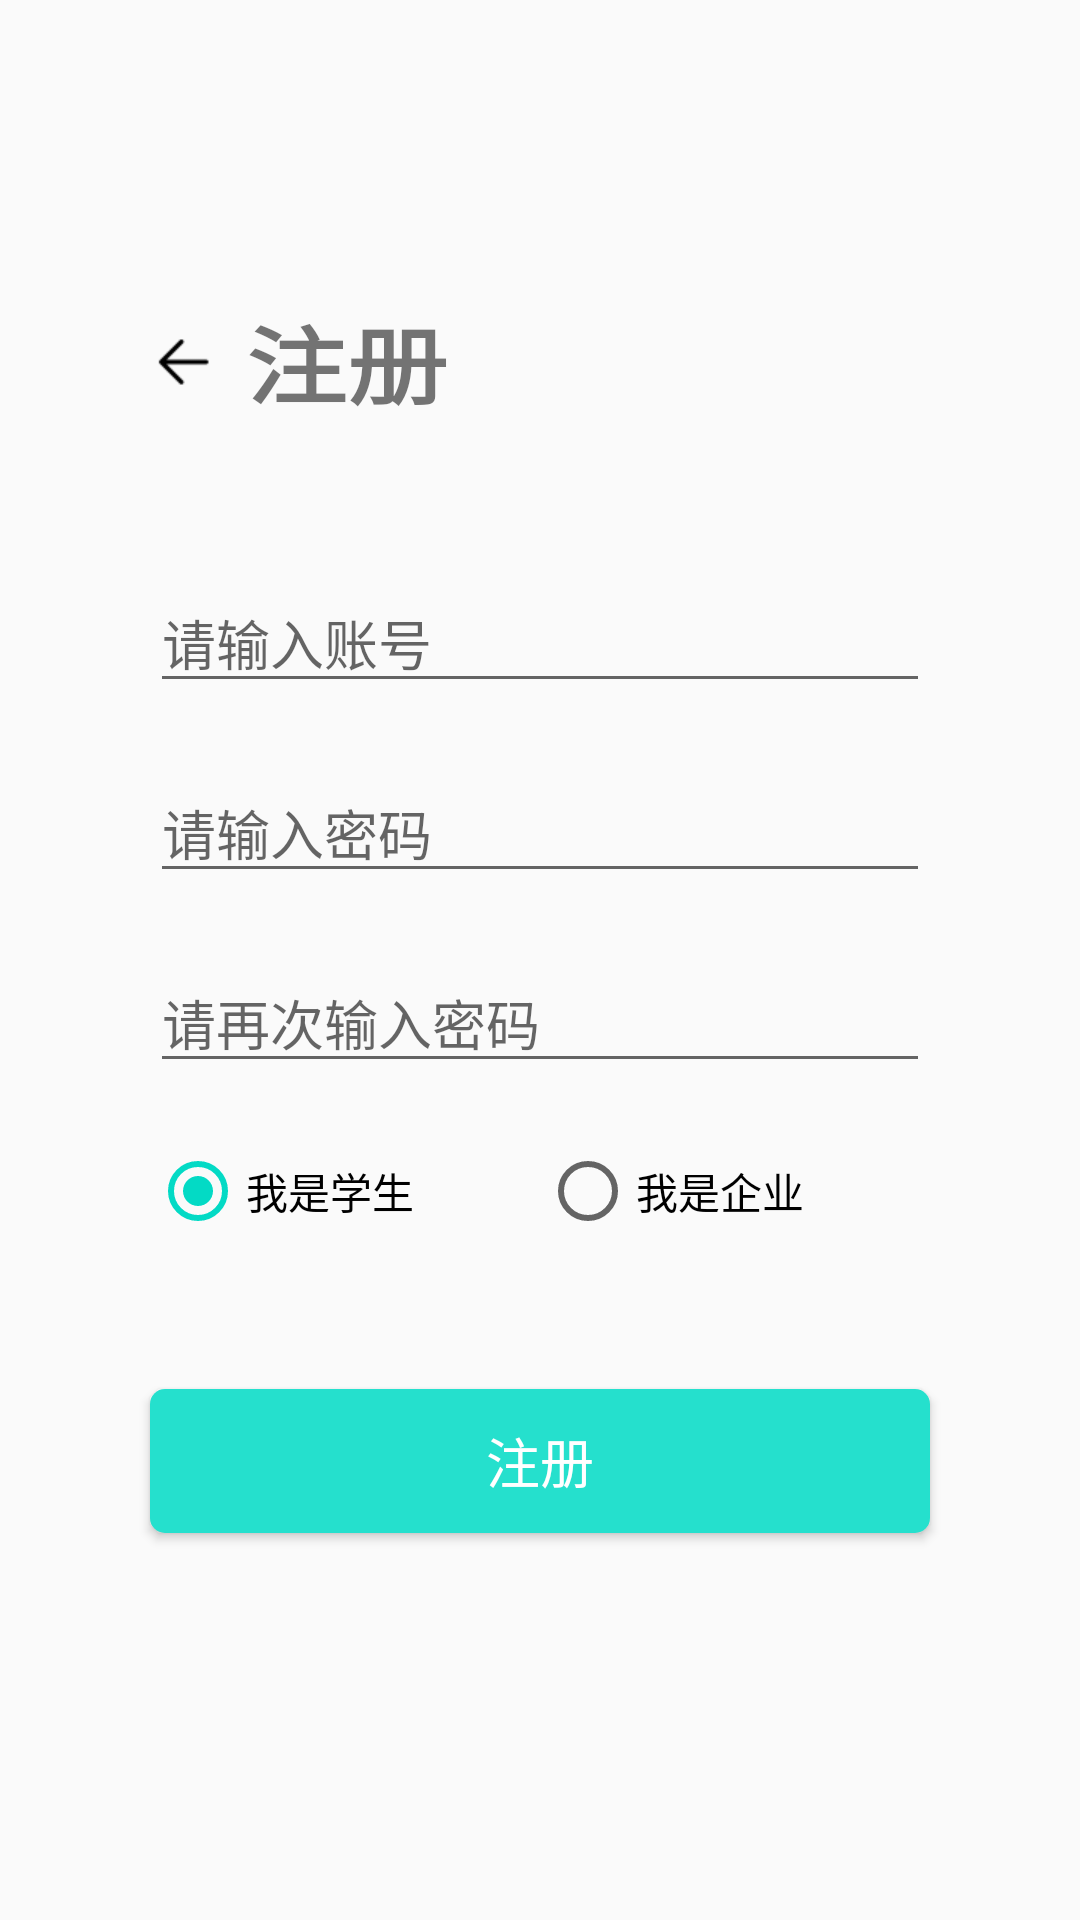

Write the Android layout XML for this screen, with the resource values it uses.
<!-- AndroidManifest.xml: application theme AppTheme -->
<!-- res/layout/activity_register.xml -->
<?xml version="1.0" encoding="utf-8"?>
<layout xmlns:android="http://schemas.android.com/apk/res/android"
    xmlns:app="http://schemas.android.com/apk/res-auto"
    xmlns:tools="http://schemas.android.com/tools">

    <androidx.constraintlayout.widget.ConstraintLayout
        android:layout_width="match_parent"
        android:layout_height="match_parent"
        tools:context=".user.RegisterActivity">

        <TextView
            android:id="@+id/textView"
            android:layout_width="wrap_content"
            android:layout_height="wrap_content"
            android:layout_marginStart="10dp"
            android:layout_marginLeft="10dp"
            android:layout_marginTop="100dp"
            android:text="@string/register"
            android:textScaleX="1.2"
            android:textSize="28sp"
            android:textStyle="bold"
            app:layout_constraintStart_toEndOf="@id/back"
            app:layout_constraintTop_toTopOf="parent" />

        <EditText
            android:id="@+id/textPersonName"
            android:layout_width="match_parent"
            android:layout_height="wrap_content"
            android:layout_marginStart="50dp"
            android:layout_marginTop="50dp"
            android:layout_marginEnd="50dp"
            android:hint="@string/input_account"
            app:layout_constraintEnd_toEndOf="parent"
            app:layout_constraintStart_toStartOf="parent"
            app:layout_constraintTop_toBottomOf="@+id/textView" />

        <EditText
            android:id="@+id/textPassword"
            android:layout_width="match_parent"
            android:layout_height="wrap_content"
            android:layout_marginStart="50dp"
            android:layout_marginTop="20dp"
            android:layout_marginEnd="50dp"
            android:hint="@string/input_password"
            android:inputType="textPassword"
            app:layout_constraintEnd_toEndOf="parent"
            app:layout_constraintStart_toStartOf="parent"
            app:layout_constraintTop_toBottomOf="@+id/textPersonName" />

        <EditText
            android:id="@+id/textPassword_confirm"
            android:layout_width="match_parent"
            android:layout_height="wrap_content"
            android:layout_marginStart="50dp"
            android:layout_marginTop="20dp"
            android:layout_marginEnd="50dp"
            android:hint="@string/input_password_confirm"
            android:inputType="textPassword"
            app:layout_constraintEnd_toEndOf="parent"
            app:layout_constraintStart_toStartOf="parent"
            app:layout_constraintTop_toBottomOf="@+id/textPassword" />

        <Button
            android:id="@+id/btn_register"
            android:layout_width="match_parent"
            android:layout_height="wrap_content"
            android:layout_marginStart="50dp"
            android:layout_marginTop="50dp"
            android:layout_marginEnd="50dp"
            android:background="@drawable/btn_login_background"
            android:onClick="goRegister"
            android:text="@string/register"
            android:textColor="@color/white"
            android:textSize="18sp"
            app:layout_constraintEnd_toEndOf="parent"
            app:layout_constraintStart_toStartOf="parent"
            app:layout_constraintTop_toBottomOf="@+id/radioGroup" />

        <ImageView
            android:id="@+id/back"
            android:layout_width="wrap_content"
            android:layout_height="wrap_content"
            android:layout_marginStart="50dp"
            android:layout_marginLeft="50dp"
            android:onClick="back"
            app:layout_constraintBottom_toBottomOf="@+id/textView"
            app:layout_constraintEnd_toStartOf="@+id/textView"
            app:layout_constraintStart_toStartOf="parent"
            app:layout_constraintTop_toTopOf="@+id/textView"
            app:srcCompat="@mipmap/nav_back_black" />

        <RadioGroup
            android:id="@+id/radioGroup"
            android:layout_width="match_parent"
            android:layout_height="wrap_content"
            android:layout_marginStart="50dp"
            android:layout_marginTop="20dp"
            android:layout_marginEnd="50dp"
            android:orientation="horizontal"
            app:layout_constraintEnd_toEndOf="parent"
            app:layout_constraintStart_toStartOf="parent"
            app:layout_constraintTop_toBottomOf="@+id/textPassword_confirm">

            <RadioButton
                android:id="@+id/student"
                android:layout_width="0dp"
                android:layout_height="wrap_content"
                android:layout_weight="1"
                android:checked="true"
                android:text="我是学生" />

            <RadioButton
                android:id="@+id/enterprise"
                android:layout_width="0dp"
                android:layout_height="wrap_content"
                android:layout_weight="1"
                android:text="我是企业" />
        </RadioGroup>

    </androidx.constraintlayout.widget.ConstraintLayout>
</layout>
<!-- resources referenced by this layout -->
<resources>
  <color name="white">#ffffff</color>
  <!-- drawable btn_login_background (drawable) -->
  <?xml version="1.0" encoding="utf-8"?>
  <selector xmlns:android="http://schemas.android.com/apk/res/android">
      <item android:state_pressed="true">
          <shape>
              <solid android:color="@color/main_green_pressed" />
              <corners android:radius="5dp" />
          </shape>
      </item>
  
      <item android:state_enabled="false">
          <shape>
              <solid android:color="@color/app_btn_enabled" />
              <corners android:radius="5dp" />
          </shape>
      </item>
  
      <item>
          <shape>
              <solid android:color="@color/main_green" />
              <corners android:radius="5dp" />
          </shape>
      </item>
  </selector>
  <!-- mipmap nav_back_black: webp bitmap (mipmap-xhdpi, 208 bytes) -->
  <string name="input_account">请输入账号</string>
  <string name="input_password">请输入密码</string>
  <string name="input_password_confirm">请再次输入密码</string>
  <string name="register">注册</string>
  <style name="AppTheme" parent="Theme.AppCompat.Light.NoActionBar">
          
          <item name="colorPrimary">@color/colorPrimary</item>
          <item name="colorPrimaryDark">@color/colorPrimaryDark</item>
          <item name="colorAccent">@color/colorAccent</item>
      </style>
  <color name="main_green_pressed">#18cebc</color>
  <color name="app_btn_enabled">#E6E6E6</color>
  <color name="main_green">#25e0cd</color>
  <color name="colorPrimary">#6200EE</color>
  <color name="colorPrimaryDark">#3700B3</color>
  <color name="colorAccent">#03DAC5</color>
</resources>
